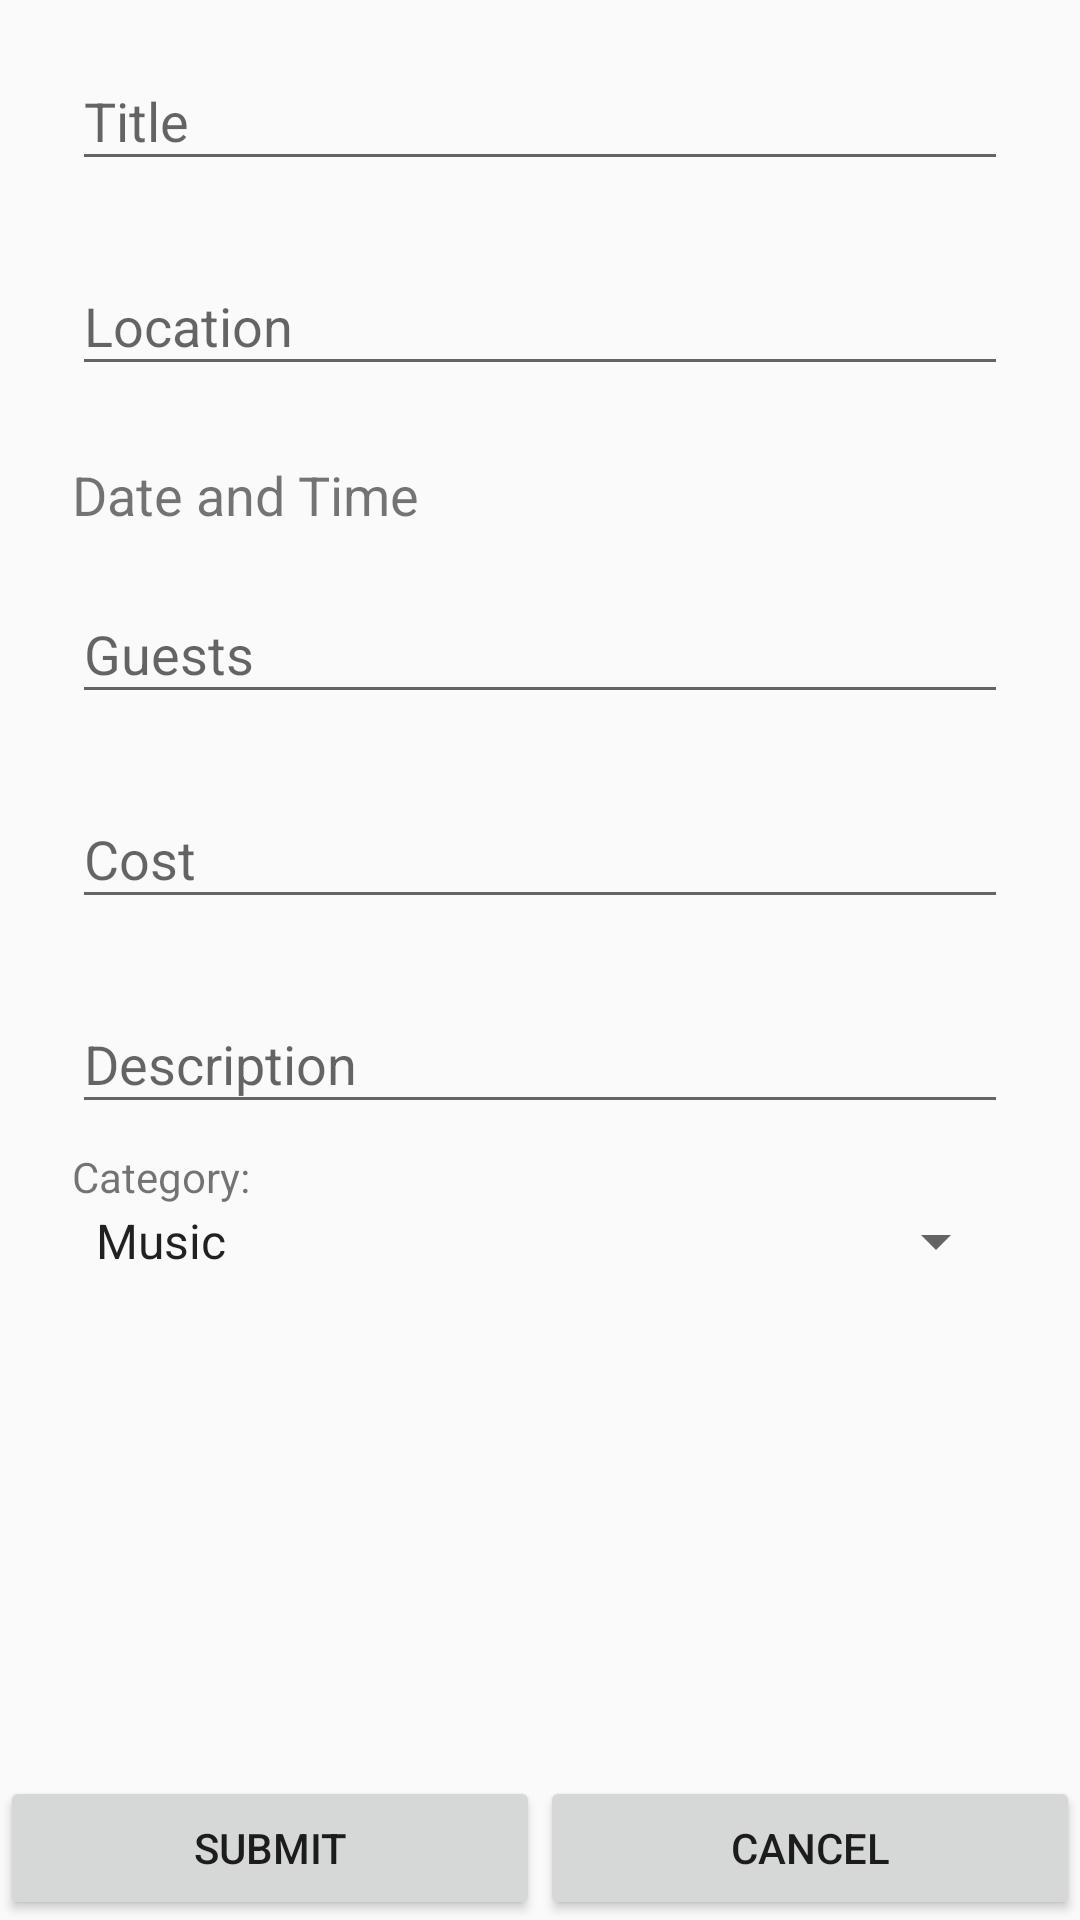

This screen was rendered from an Android layout file. Write that file and the resources it references.
<!-- AndroidManifest.xml: application theme AppTheme -->
<!-- res/layout/content_create_event.xml -->
<?xml version="1.0" encoding="utf-8"?>
<RelativeLayout
    android:layout_width="match_parent"
    android:layout_height="match_parent"
    xmlns:android="http://schemas.android.com/apk/res/android"
    xmlns:tools="http://schemas.android.com/tools"
    android:layout_marginTop="?attr/actionBarSize"
    tools:context="com.elystapp.elyst.CreateEventActivity"
    tools:showIn="@layout/activity_create_event">
<ScrollView
    android:layout_width="match_parent"
    android:layout_height="match_parent"
    xmlns:android="http://schemas.android.com/apk/res/android"
    xmlns:tools="http://schemas.android.com/tools"
    tools:context="com.elystapp.elyst.CreateEventActivity"
    tools:showIn="@layout/activity_create_event">

    <LinearLayout
        android:layout_width="match_parent"
        android:layout_height="wrap_content"
        android:orientation="vertical">
        <RelativeLayout
            android:layout_width="match_parent"
            android:layout_height="wrap_content"
            android:paddingLeft="24dp"
            android:paddingRight="24dp"
            android:orientation="vertical">
            <android.support.design.widget.TextInputLayout
                android:layout_width="match_parent"
                android:layout_height="wrap_content"
                android:layout_marginTop="8dp"
                android:id="@+id/title_event"
                android:layout_marginBottom="8dp">
                <EditText android:id="@+id/entered_title"
                    android:layout_width="match_parent"
                    android:layout_height="wrap_content"
                    android:inputType="text"
                    android:hint="Title" />
            </android.support.design.widget.TextInputLayout>
            <android.support.design.widget.TextInputLayout
                android:layout_width="match_parent"
                android:layout_height="wrap_content"
                android:layout_below="@+id/title_event"
                android:layout_marginTop="8dp"
                android:id="@+id/location_event"
                android:layout_marginBottom="8dp">
                <EditText android:id="@+id/entered_location"
                    android:layout_width="match_parent"
                    android:layout_height="wrap_content"
                    android:inputType="textPostalAddress"
                    android:hint="Location" />
            </android.support.design.widget.TextInputLayout>

            <TextView
                android:id="@+id/date_event"
                android:layout_marginTop="@dimen/activity_horizontal_margin"
                android:layout_below="@+id/location_event"
                android:layout_width="wrap_content"
                android:layout_height="@dimen/textview_height"
                android:textSize="@dimen/font_size"
                android:text="@string/datetime"/>

            <android.support.design.widget.TextInputLayout
                android:layout_width="match_parent"
                android:layout_height="wrap_content"
                android:layout_below="@+id/date_event"
                android:id="@+id/attending_event"
                android:layout_marginTop="8dp"
                android:layout_marginBottom="8dp">
                <EditText android:id="@+id/entered_attending"
                    android:layout_width="match_parent"
                    android:layout_height="wrap_content"
                    android:inputType="number"
                    android:hint="Guests" />
            </android.support.design.widget.TextInputLayout>

            <android.support.design.widget.TextInputLayout
                android:layout_width="match_parent"
                android:layout_height="wrap_content"
                android:layout_marginTop="8dp"
                android:id="@+id/cost_event"
                android:layout_below="@+id/attending_event"
                android:layout_marginBottom="8dp">
                <EditText android:id="@+id/entered_cost"
                    android:layout_width="match_parent"
                    android:layout_height="wrap_content"
                    android:inputType="numberDecimal"
                    android:hint="Cost" />
            </android.support.design.widget.TextInputLayout>

            <android.support.design.widget.TextInputLayout
                android:layout_width="match_parent"
                android:layout_height="wrap_content"
                android:layout_marginTop="8dp"
                android:id="@+id/description_event"
                android:layout_below="@+id/cost_event"
                android:layout_marginBottom="8dp">
                <EditText android:id="@+id/entered_description"
                    android:layout_width="match_parent"
                    android:layout_height="wrap_content"
                    android:inputType="text"
                    android:hint="Description" />
            </android.support.design.widget.TextInputLayout>
            <TextView
                android:layout_width="wrap_content"
                android:layout_below="@+id/description_event"
                android:layout_height="wrap_content"
                android:id="@+id/category_event"
                android:text="@string/category"/>

            <Spinner
                android:id="@+id/spinner1"
                android:layout_below="@+id/category_event"
                android:layout_width="match_parent"
                android:layout_height="wrap_content"
                android:entries="@array/categories" />
        </RelativeLayout>



    </LinearLayout>
</ScrollView>
<LinearLayout
android:orientation="horizontal"
android:gravity="bottom"
android:layout_width="match_parent"
android:layout_height="wrap_content"
android:layout_alignParentBottom="true"
android:layout_alignParentStart="true">
<Button
    android:layout_gravity="bottom"
    android:id="@+id/save_event"
    android:layout_width="wrap_content"
    android:layout_height="wrap_content"
    android:text="@string/save"
    android:layout_weight="1.0" />
<Button
    android:id="@+id/cancel_event"
    android:layout_width="wrap_content"
    android:layout_height="wrap_content"
    android:text="@string/cancel"
    android:layout_weight="1.0" />
</LinearLayout>
</RelativeLayout>
<!-- res/layout/activity_create_event.xml (included above) -->
<?xml version="1.0" encoding="utf-8"?>
<android.support.design.widget.CoordinatorLayout xmlns:android="http://schemas.android.com/apk/res/android"
    xmlns:app="http://schemas.android.com/apk/res-auto"
    xmlns:tools="http://schemas.android.com/tools"
    android:layout_width="match_parent"
    android:layout_height="match_parent"
    android:fitsSystemWindows="true"
    tools:context="com.elystapp.elyst.CreateEventActivity">

    <android.support.design.widget.AppBarLayout
        android:layout_width="match_parent"
        android:layout_height="wrap_content"
        android:theme="@style/AppTheme.AppBarOverlay">

        <android.support.v7.widget.Toolbar
            android:id="@+id/toolbar"
            android:layout_width="match_parent"
            android:layout_height="?attr/actionBarSize"
            android:background="?attr/colorPrimary"
            app:popupTheme="@style/AppTheme.PopupOverlay" />

    </android.support.design.widget.AppBarLayout>

    <include layout="@layout/content_create_event" />



</android.support.design.widget.CoordinatorLayout>
<!-- resources referenced by this layout -->
<resources>
  <string-array name="categories">
          <item>Music</item>
          <item>Food and Drink</item>
          <item>Travel and Outdoor</item>
          <item>Arts, Film and Media</item>
          <item>Community and Charity</item>
      </string-array>
  <dimen name="activity_horizontal_margin">16dp</dimen>
  <dimen name="font_size">18sp</dimen>
  <dimen name="textview_height">25dp</dimen>
  <string name="cancel">Cancel</string>
  <string name="category">Category:</string>
  <string name="datetime">Date and Time</string>
  <string name="save">Submit</string>
  <style name="AppTheme.AppBarOverlay" parent="Theme.AppCompat.Light.NoActionBar" />
  <style name="AppTheme.PopupOverlay" parent="Theme.AppCompat.Light.NoActionBar" />
  <style name="AppTheme" parent="Theme.AppCompat.Light.NoActionBar">
          
          <item name="colorPrimary">@color/colorPrimary</item>
          <item name="colorPrimaryDark">@color/colorPrimaryDark</item>
          <item name="colorAccent">@color/colorAccent</item>
      </style>
  <color name="colorPrimary">#FFFFFF</color>
  <color name="colorPrimaryDark">#7C1317</color>
  <color name="colorAccent">#F0E3B1</color>
</resources>
